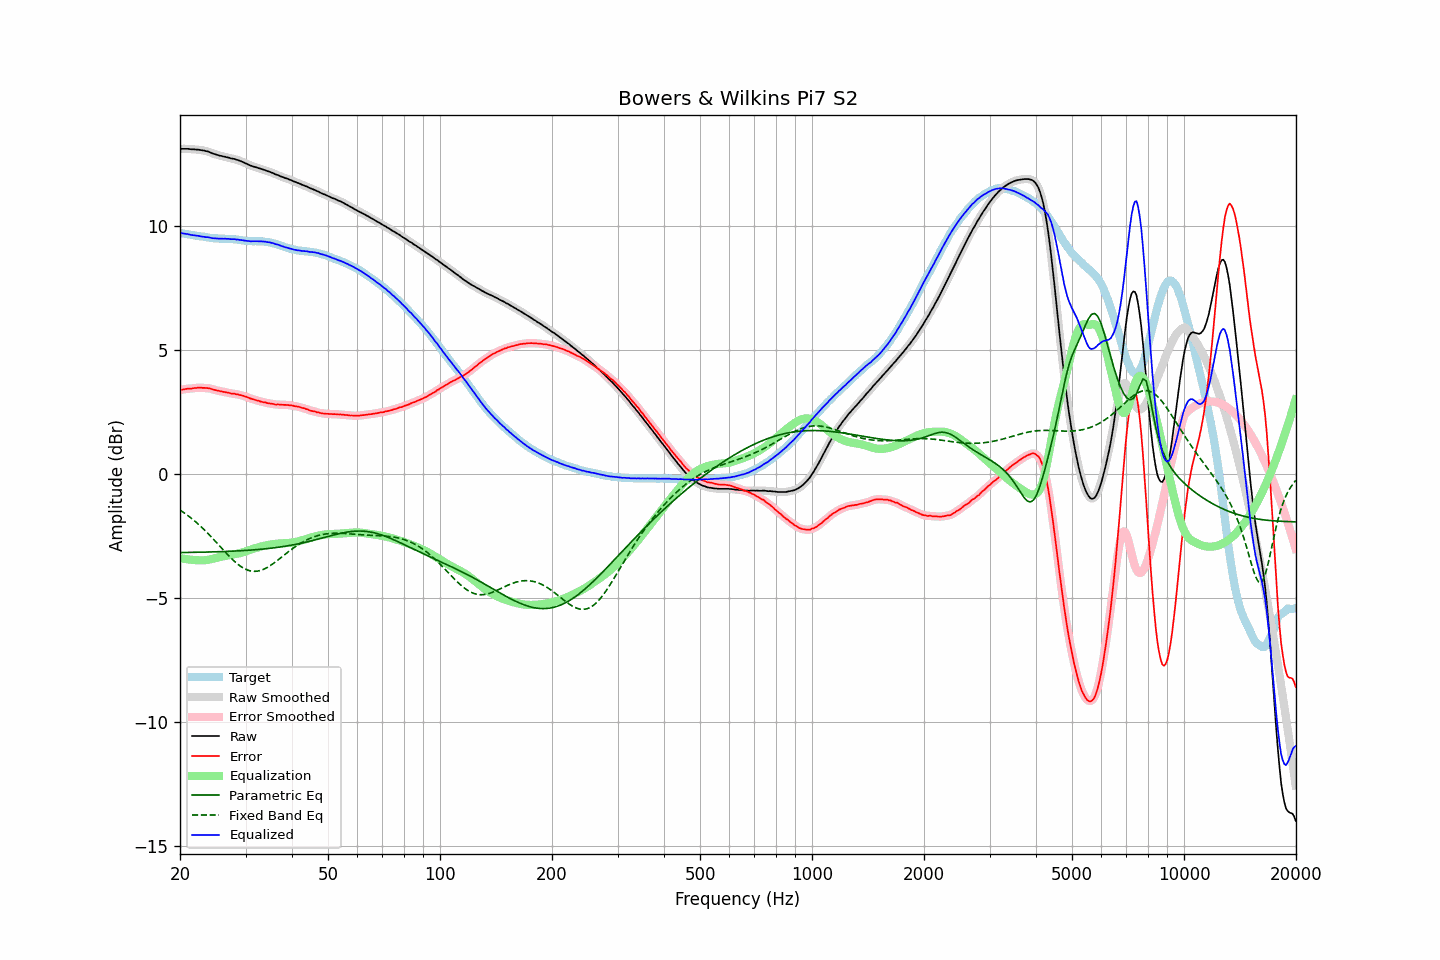

Data behind this chart, as committed beside it:
frequency, raw, error, smoothed, error_smoothed, equalization, parametric_eq, fixed_band_eq, equalized_raw, equalized_smoothed, target
20.00, 13.12, 3.39, 13.11, 3.39, -3.39, -3.17, -1.45, 9.72, 9.72, 9.72
20.20, 13.12, 3.40, 13.12, 3.40, -3.40, -3.17, -1.50, 9.71, 9.71, 9.71
20.40, 13.12, 3.41, 13.12, 3.41, -3.41, -3.16, -1.54, 9.70, 9.70, 9.70
20.61, 13.12, 3.42, 13.12, 3.42, -3.42, -3.16, -1.59, 9.69, 9.69, 9.69
20.81, 13.12, 3.43, 13.12, 3.43, -3.43, -3.16, -1.63, 9.68, 9.68, 9.68
21.02, 13.12, 3.45, 13.11, 3.44, -3.44, -3.16, -1.68, 9.68, 9.67, 9.67
21.23, 13.11, 3.45, 13.11, 3.45, -3.45, -3.16, -1.73, 9.66, 9.66, 9.66
21.44, 13.10, 3.45, 13.10, 3.45, -3.46, -3.16, -1.78, 9.64, 9.65, 9.65
21.66, 13.10, 3.46, 13.10, 3.46, -3.46, -3.16, -1.83, 9.63, 9.63, 9.64
21.87, 13.10, 3.47, 13.09, 3.47, -3.47, -3.16, -1.89, 9.63, 9.63, 9.63
22.09, 13.09, 3.47, 13.09, 3.47, -3.47, -3.16, -1.94, 9.61, 9.62, 9.62
22.31, 13.09, 3.48, 13.08, 3.48, -3.48, -3.15, -2.00, 9.61, 9.61, 9.60
22.54, 13.08, 3.48, 13.08, 3.48, -3.48, -3.15, -2.06, 9.60, 9.60, 9.59
22.76, 13.07, 3.48, 13.07, 3.48, -3.48, -3.15, -2.12, 9.59, 9.59, 9.58
22.99, 13.06, 3.47, 13.06, 3.48, -3.48, -3.15, -2.18, 9.58, 9.57, 9.58
23.22, 13.05, 3.48, 13.04, 3.47, -3.48, -3.15, -2.24, 9.57, 9.57, 9.57
23.45, 13.03, 3.47, 13.03, 3.47, -3.47, -3.15, -2.30, 9.55, 9.56, 9.56
23.69, 13.02, 3.47, 13.01, 3.47, -3.46, -3.15, -2.37, 9.55, 9.55, 9.55
23.92, 13.00, 3.46, 12.99, 3.46, -3.45, -3.14, -2.43, 9.54, 9.54, 9.54
24.16, 12.97, 3.44, 12.97, 3.44, -3.44, -3.14, -2.50, 9.53, 9.53, 9.52
24.40, 12.94, 3.42, 12.94, 3.42, -3.42, -3.14, -2.57, 9.51, 9.52, 9.51
24.65, 12.92, 3.40, 12.92, 3.40, -3.41, -3.14, -2.64, 9.51, 9.51, 9.51
24.89, 12.90, 3.39, 12.89, 3.39, -3.39, -3.14, -2.71, 9.50, 9.50, 9.51
25.14, 12.88, 3.37, 12.87, 3.37, -3.37, -3.13, -2.78, 9.50, 9.50, 9.51
25.39, 12.86, 3.36, 12.86, 3.36, -3.36, -3.13, -2.85, 9.50, 9.50, 9.50
25.65, 12.84, 3.34, 12.84, 3.34, -3.34, -3.13, -2.92, 9.49, 9.49, 9.49
25.91, 12.83, 3.33, 12.82, 3.33, -3.33, -3.13, -2.99, 9.50, 9.49, 9.49
26.16, 12.81, 3.32, 12.81, 3.32, -3.32, -3.13, -3.06, 9.49, 9.49, 9.49
26.43, 12.80, 3.31, 12.79, 3.31, -3.30, -3.12, -3.14, 9.49, 9.49, 9.49
26.69, 12.78, 3.29, 12.78, 3.29, -3.29, -3.12, -3.20, 9.49, 9.49, 9.49
26.96, 12.77, 3.28, 12.76, 3.28, -3.28, -3.12, -3.27, 9.49, 9.48, 9.48
27.23, 12.75, 3.26, 12.75, 3.26, -3.27, -3.11, -3.34, 9.48, 9.48, 9.48
27.50, 12.73, 3.25, 12.73, 3.25, -3.25, -3.11, -3.41, 9.47, 9.48, 9.48
27.77, 12.72, 3.24, 12.71, 3.24, -3.24, -3.11, -3.47, 9.47, 9.47, 9.48
28.05, 12.71, 3.24, 12.70, 3.23, -3.23, -3.11, -3.53, 9.47, 9.47, 9.46
28.33, 12.68, 3.21, 12.68, 3.22, -3.22, -3.10, -3.58, 9.46, 9.46, 9.46
28.62, 12.67, 3.22, 12.66, 3.21, -3.21, -3.10, -3.64, 9.46, 9.45, 9.45
28.90, 12.64, 3.19, 12.64, 3.19, -3.19, -3.10, -3.69, 9.44, 9.44, 9.45
29.19, 12.62, 3.18, 12.61, 3.18, -3.18, -3.09, -3.74, 9.44, 9.44, 9.43
29.48, 12.59, 3.16, 12.59, 3.16, -3.16, -3.09, -3.78, 9.43, 9.43, 9.42
29.78, 12.56, 3.14, 12.56, 3.14, -3.14, -3.08, -3.81, 9.42, 9.42, 9.42
30.08, 12.53, 3.12, 12.53, 3.12, -3.12, -3.08, -3.84, 9.41, 9.41, 9.40
30.38, 12.50, 3.10, 12.50, 3.09, -3.10, -3.08, -3.87, 9.40, 9.40, 9.40
30.68, 12.47, 3.07, 12.47, 3.07, -3.07, -3.07, -3.89, 9.39, 9.39, 9.40
30.99, 12.44, 3.04, 12.44, 3.05, -3.05, -3.07, -3.91, 9.39, 9.39, 9.39
31.30, 12.42, 3.03, 12.42, 3.03, -3.03, -3.06, -3.92, 9.39, 9.39, 9.39
31.61, 12.40, 3.01, 12.40, 3.01, -3.01, -3.06, -3.92, 9.39, 9.39, 9.39
31.93, 12.38, 2.98, 12.38, 2.99, -2.99, -3.05, -3.92, 9.39, 9.39, 9.39
32.24, 12.36, 2.97, 12.36, 2.97, -2.97, -3.05, -3.92, 9.39, 9.39, 9.39
32.57, 12.34, 2.95, 12.34, 2.95, -2.95, -3.04, -3.90, 9.39, 9.39, 9.38
32.89, 12.32, 2.93, 12.32, 2.93, -2.93, -3.03, -3.89, 9.39, 9.39, 9.39
33.22, 12.30, 2.91, 12.30, 2.91, -2.91, -3.03, -3.87, 9.38, 9.38, 9.38
33.55, 12.28, 2.90, 12.28, 2.90, -2.90, -3.02, -3.84, 9.38, 9.38, 9.38
33.89, 12.26, 2.89, 12.25, 2.88, -2.88, -3.02, -3.81, 9.37, 9.37, 9.36
34.23, 12.23, 2.87, 12.23, 2.87, -2.87, -3.01, -3.78, 9.36, 9.36, 9.36
34.57, 12.21, 2.85, 12.21, 2.86, -2.86, -3.00, -3.74, 9.35, 9.35, 9.35
34.92, 12.19, 2.85, 12.18, 2.85, -2.84, -2.99, -3.70, 9.34, 9.34, 9.34
35.27, 12.16, 2.83, 12.16, 2.84, -2.83, -2.99, -3.66, 9.32, 9.32, 9.32
35.62, 12.14, 2.83, 12.13, 2.82, -2.82, -2.98, -3.61, 9.31, 9.31, 9.31
35.97, 12.10, 2.81, 12.10, 2.81, -2.82, -2.97, -3.56, 9.28, 9.29, 9.29
... 635 more rows
